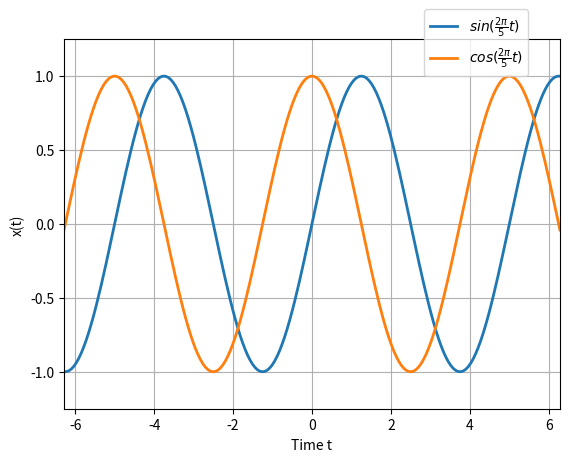

This figure's Python source:
#!/usr/bin/env python
# Date: 2017-08-14
# [redacted]

import numpy as np
import matplotlib.pyplot as plt

pi  = np.pi
sin = np.sin
cos = np.cos

t_min = -2*pi; t_max = 2*pi; t_steps = 200
t = np.linspace( t_min, t_max, t_steps+1 )
x1 = sin(2*pi*t/5)
x2 = cos(2*pi*t/5)

lines = plt.plot( t, x1 )
plt.setp( lines, 'linewidth', 2.0, 'label', r'$sin(\frac{2\pi}{5} t)$' )
lines = plt.plot( t, x2 )
plt.setp( lines, 'linewidth', 2.0, 'label', r'$cos(\frac{2\pi}{5} t)$' )
plt.xlabel('Time t')
plt.ylabel('x(t)')
plt.axis([t_min, t_max, -1.25, 1.25])
plt.grid(True)
plt.legend( bbox_to_anchor=(0.95, 1.1), loc='upper right' )
plt.savefig('figure-2.png')
plt.savefig('figure-2.pdf', format='pdf', bbox_inches='tight')
plt.show()

#############################################################

